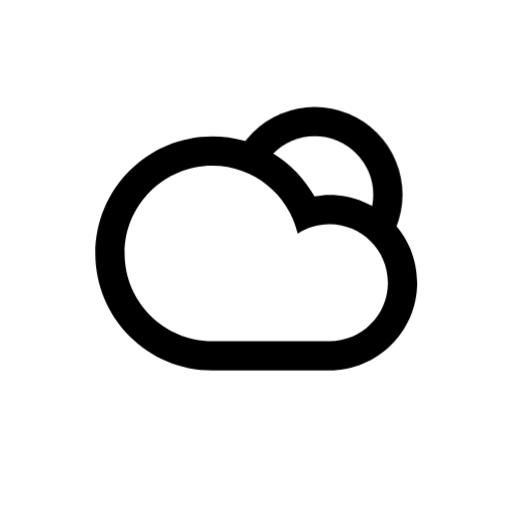
t = 0.00 s
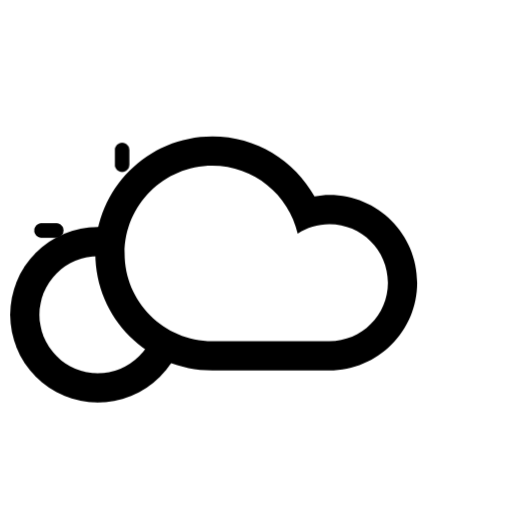
t = 3.00 s
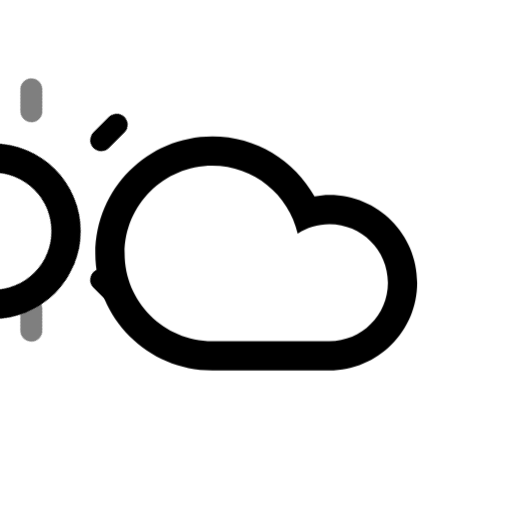
t = 4.50 s
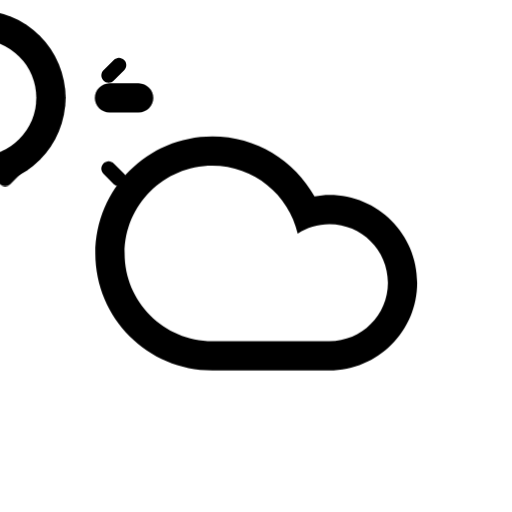
t = 6.00 s
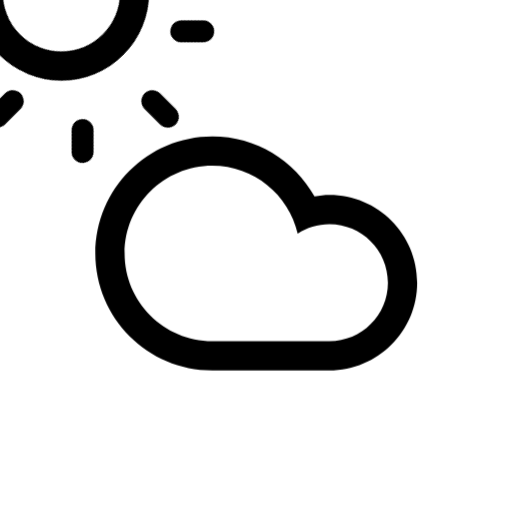
t = 7.50 s
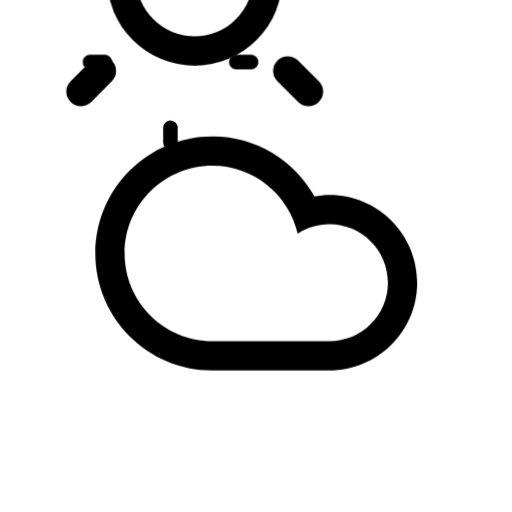
t = 9.00 s

The animated SVG that drew these frames (rendered in a browser with its animation timeline set to each time). Animation: 12 CSS @keyframes rules; frames cover the first 9.00 s, repeats indefinitely.

<svg
    version="1.1"
    id="cloudDrizzleSunFill"
    class="climacon climacon_cloudDrizzleSunFill"
    xmlns="http://www.w3.org/2000/svg"
    xmlns:xlink="http://www.w3.org/1999/xlink"
    x="0px"
    y="0px"
    viewBox="15 15 70 70"
    enable-background="new 15 15 70 70"
    xml:space="preserve">
    <style type="text/css"><![CDATA[

        svg{
            shape-rendering: geometricPrecision
        }

        g, path, circle, rect{
            
            -webkit-transform-origin: 50% 50%;
            -moz-transform-origin: 50% 50%;
            -o-transform-origin: 50% 50%;
            transform-origin: 50% 50%;

            -webkit-animation-iteration-count: infinite;
            -moz-animation-iteration-count: infinite;
            -o-animation-iteration-count: infinite;
            animation-iteration-count: infinite;

            -moz-animation-timing-function: linear;
            -webkit-animation-timing-function: linear;
            -o-animation-timing-function: linear;
            animation-timing-function: linear;

            -webkit-animation-duration: 12s;
            -moz-animation-duration: 12s;
            -o-animation-duration: 12s;
            animation-duration: 12s;

            -webkit-animation-direction: normal;
            -moz-animation-direction: normal;
            -o-animation-direction: normal;
            animation-direction: normal;

        }

        .climacon_component-stroke_drizzle {
            fill-opacity: 0;

            -webkit-animation-name: drizzleFall, fillOpacity2;
            -moz-animation-name: drizzleFall, fillOpacity2;
            -o-animation-name: drizzleFall, fillOpacity2;
            animation-name: drizzleFall, fillOpacity2;

            -webkit-animation-timing-function: ease-in;
            -moz-animation-timing-function: ease-in;
            -o-animation-timing-function: ease-in;
            animation-timing-function: ease-in;

            -webkit-animation-duration: 1s;
            -moz-animation-duration: 1s;
            -o-animation-duration: 1s;
            animation-duration: 1s;

        }

        .climacon_component-stroke_drizzle:nth-child(1) {
            -webkit-animation-delay: 0s;
            -moz-animation-delay: 0s;
            -o-animation-delay: 0s;
            animation-delay: 0s;
        }

        .climacon_component-stroke_drizzle:nth-child(2) {
            -webkit-animation-delay: 0.6s;
            -moz-animation-delay: 0.6s;
            -o-animation-delay: 0.6s;
            animation-delay: 0.6s;
        }

        .climacon_component-stroke_drizzle:nth-child(3) {
            -webkit-animation-delay: 1.2s;
            -moz-animation-delay: 1.2s;
            -o-animation-delay: 1.2s;
            animation-delay: 1.2s;
        }

       .climacon_componentWrap-sun_cloud {

            -webkit-animation-name: behindCloudMove, rotate;
            -moz-animation-name: behindCloudMove, rotate;
            -o-animation-name: behindCloudMove, rotate;
            animation-name: behindCloudMove, rotate;

            -webkit-animation-iteration-count: 1, infinite;
            -moz-animation-iteration-count: 1, infinite;
            -o-animation-iteration-count: 1, infinite;
            animation-iteration-count: 1, infinite;

            -webkit-animation-timing-function: ease-out, linear;
            -moz-animation-timing-function: ease-out, linear;
            -o-animation-timing-function: ease-out, linear;
            animation-timing-function: ease-out, linear;

            -webkit-animation-delay: 0, 3s;
            -moz-animation-delay: 0, 3s;
            -o-animation-delay: 0, 3s;
            animation-delay: 0, 3s;

            -webkit-animation-duration: 3s, 12s;
            -moz-animation-duration: 3s, 12s;
            -o-animation-duration: 3s, 12s;
            animation-duration: 3s, 12s;

        }

        .climacon_component-stroke_sunSpoke {
            fill-opacity: 0;
            -webkit-animation-name: fillOpacity, scale;
            -moz-animation-name: fillOpacity, scale;
            -o-animation-name: fillOpacity, scale;
            animation-name: fillOpacity, scale;

            -webkit-animation-direction: alternate;
            -moz-animation-direction: alternate;
            -o-animation-direction: alternate;
            animation-direction: alternate;

            -webkit-animation-iteration-count: 1, infinite;
            -moz-animation-iteration-count: 1, infinite;
            -o-animation-iteration-count: 1, infinite;
            animation-iteration-count: 1, infinite;

            -webkit-animation-delay: 3s, 0;
            -moz-animation-delay: 3s, 0;
            -o-animation-delay: 3s, 0;
            animation-delay: 3s, 0;

            -webkit-animation-duration: 3s;
            -moz-animation-duration: 3s;
            -o-animation-duration: 3s;
            animation-duration: 3s;

            -webkit-animation-fill-mode: both;
            -moz-animation-fill-mode: both;
            -o-animation-fill-mode: both;
            animation-fill-mode: both;

        }

        .climacon_component-stroke_sunSpoke:nth-child(even) {
            -webkit-animation-delay: 3s;
            -moz-animation-delay: 3s;
            -o-animation-delay: 3s;
            animation-delay: 3s;

        }

        @-webkit-keyframes drizzleFall {
          0% {
            -webkit-transform: translateY(0);
          }

          100% {
            -webkit-transform: translateY(21px);
          }
        }

        @-moz-keyframes drizzleFall {
          0% {
            -moz-transform: translateY(0);
          }

          100% {
            -moz-transform: translateY(21px);
          }
        }        

        @-o-keyframes drizzleFall {
          0% {
            -o-transform: translateY(0);
          }

          100% {
            -o-transform: translateY(21px);
          }
        }       

        @keyframes drizzleFall {
          0% {
            transform: translateY(0);
          }

          100% {
            transform: translateY(21px);
          }
        }

        @-webkit-keyframes fillOpacity2 {
          0% {
            fill-opacity: 0;
            stroke-opacity: 0;
          }

          50% {
            fill-opacity: 1;
            stroke-opacity: 1;
          }

          100% {
            fill-opacity: 0;
            stroke-opacity: 0;
          }
        }

        @-moz-keyframes fillOpacity2 {
          0% {
            fill-opacity: 0;
            stroke-opacity: 0;
          }

          50% {
            fill-opacity: 1;
            stroke-opacity: 1;
          }

          100% {
            fill-opacity: 0;
            stroke-opacity: 0;
          }
        }

        @-o-keyframes fillOpacity2 {
          0% {
            fill-opacity: 0;
            stroke-opacity: 0;
          }

          50% {
            fill-opacity: 1;
            stroke-opacity: 1;
          }

          100% {
            fill-opacity: 0;
            stroke-opacity: 0;
          }
        }

        @keyframes fillOpacity2 {
          0% {
            fill-opacity: 0;
            stroke-opacity: 0;
          }

          50% {
            fill-opacity: 1;
            stroke-opacity: 1;
          }

          100% {
            fill-opacity: 0;
            stroke-opacity: 0;
          }
        }


        @-webkit-keyframes rotate{
            0%{
                -webkit-transform: rotate(0);
            }
            100%{
                -webkit-transform: rotate(360deg);
            }   
        }


        @-moz-keyframes rotate{
            0%{
                -moz-transform: rotate(0);
            }
            100%{
                -moz-transform: rotate(360deg);
            }   
        }


        @-o-keyframes rotate{
            0%{
                -o-transform: rotate(0);
            }
            100%{
                -o-transform: rotate(360deg);
            }   
        }

        @keyframes rotate{
            0%{
                transform: rotate(0);
            }
            100%{
                transform: rotate(360deg);
            }   
        }

        @-webkit-keyframes scale{
            0%{
                -webkit-transform: scale(1,1)
            }
            100%{
                -webkit-transform: scale(.5,.5)
            }   
        }

        @-moz-keyframes scale{
            0%{
                -moz-transform: scale(1,1)
            }
            100%{
                -moz-transform: scale(.5,.5)
            }   
        }

        @-o-keyframes scale{
            0%{
                -o-transform: scale(1,1)
            }
            100%{
                -o-transform: scale(.5,.5)
            }   
        }

        @keyframes scale{
            0%{
                transform: scale(1,1)
            }
            100%{
                transform: scale(.5,.5)
            }   
        }

        @-webkit-keyframes behindCloudMove {
          0% {
            -webkit-transform: translateX(-1.75px) translateY(1.75px);
          }

          100% {
            -webkit-transform: translateX(0) translateY(0);
          }
        }

        @-moz-keyframes behindCloudMove {
          0% {
            -moz-transform: translateX(-1.75px) translateY(1.75px);
          }

          100% {
            -moz-transform: translateX(0) translateY(0);
          }
        }


        @-o-keyframes behindCloudMove {
          0% {
            -o-transform: translateX(-1.75px) translateY(1.75px);
          }

          100% {
            -o-transform: translateX(0) translateY(0);
          }
        }

        @keyframes behindCloudMove {
          0% {
            transform: translateX(-1.75px) translateY(1.75px);
          }

          100% {
            transform: translateX(0) translateY(0);
          }
        }

        @-webkit-keyframes fillOpacity {
          0% {
            fill-opacity: 0;
            stroke-opacity: 0;
          }

          100% {
            fill-opacity: 1;
            stroke-opacity: 1;
          }
        }

        @-moz-keyframes fillOpacity {
          0% {
            fill-opacity: 0;
            stroke-opacity: 0;
          }

          100% {
            fill-opacity: 1;
            stroke-opacity: 1;
          }
        }

        @-o-keyframes fillOpacity {
          0% {
            fill-opacity: 0;
            stroke-opacity: 0;
          }

          100% {
            fill-opacity: 1;
            stroke-opacity: 1;
          }
        }

        @keyframes fillOpacity {
          0% {
            fill-opacity: 0;
            stroke-opacity: 0;
          }

          100% {
            fill-opacity: 1;
            stroke-opacity: 1;
          }
        }

    ]]></style>

    <g class="climacon_iconWrap climacon_cloudSunFill-iconWrap">
        <g class="climacon_componentWrap climacon_componentWrap-sun climacon_componentWrap-sun_cloud">
            <g class="climacon_componentWrap climacon_componentWrap_sunSpoke">
                <path
                class="climacon_component climacon_component-stroke climacon_component-stroke_sunSpoke climacon_component-stroke_sunSpoke-north"
                d="M80.029,43.611h-3.998c-1.105,0-2-0.896-2-1.999s0.895-2,2-2h3.998c1.104,0,2,0.896,2,2S81.135,43.611,80.029,43.611z"/>
                <path
                class="climacon_component climacon_component-stroke climacon_component-stroke_sunSpoke climacon_component-stroke_sunSpoke-north"
                d="M72.174,30.3c-0.781,0.781-2.049,0.781-2.828,0c-0.781-0.781-0.781-2.047,0-2.828l2.828-2.828c0.779-0.781,2.047-0.781,2.828,0c0.779,0.781,0.779,2.047,0,2.828L72.174,30.3z"/>
                <path
                class="climacon_component climacon_component-stroke climacon_component-stroke_sunSpoke climacon_component-stroke_sunSpoke-north"
                d="M58.033,25.614c-1.105,0-2-0.896-2-2v-3.999c0-1.104,0.895-2,2-2c1.104,0,2,0.896,2,2v3.999C60.033,24.718,59.135,25.614,58.033,25.614z"/>
                <path
                class="climacon_component climacon_component-stroke climacon_component-stroke_sunSpoke climacon_component-stroke_sunSpoke-north"
                d="M43.892,30.3l-2.827-2.828c-0.781-0.781-0.781-2.047,0-2.828c0.78-0.781,2.047-0.781,2.827,0l2.827,2.828c0.781,0.781,0.781,2.047,0,2.828C45.939,31.081,44.673,31.081,43.892,30.3z"/>
                <path
                class="climacon_component climacon_component-stroke climacon_component-stroke_sunSpoke climacon_component-stroke_sunSpoke-north"
                d="M42.033,41.612c0,1.104-0.896,1.999-2,1.999h-4c-1.104,0-1.998-0.896-1.998-1.999s0.896-2,1.998-2h4C41.139,39.612,42.033,40.509,42.033,41.612z"/>
                <path
                class="climacon_component climacon_component-stroke climacon_component-stroke_sunSpoke climacon_component-stroke_sunSpoke-north"
                d="M43.892,52.925c0.781-0.78,2.048-0.78,2.827,0c0.781,0.78,0.781,2.047,0,2.828l-2.827,2.827c-0.78,0.781-2.047,0.781-2.827,0c-0.781-0.78-0.781-2.047,0-2.827L43.892,52.925z"/>
                <path
                class="climacon_component climacon_component-stroke climacon_component-stroke_sunSpoke climacon_component-stroke_sunSpoke-north"
                d="M58.033,57.61c1.104,0,2,0.895,2,1.999v4c0,1.104-0.896,2-2,2c-1.105,0-2-0.896-2-2v-4C56.033,58.505,56.928,57.61,58.033,57.61z"/>
                <path
                class="climacon_component climacon_component-stroke climacon_component-stroke_sunSpoke climacon_component-stroke_sunSpoke-north"
                d="M72.174,52.925l2.828,2.828c0.779,0.78,0.779,2.047,0,2.827c-0.781,0.781-2.049,0.781-2.828,0l-2.828-2.827c-0.781-0.781-0.781-2.048,0-2.828C70.125,52.144,71.391,52.144,72.174,52.925z"/>
            </g>
            <g class="climacon_wrapperComponent climacon_wrapperComponent-sunBody">
                <circle
                class="climacon_component climacon_component-stroke climacon_component-stroke_sunBody"
                cx="58.033"
                cy="41.612"
                r="11.999"
                />
                <circle
                class="climacon_component climacon_component-fill climacon_component-fill_sunBody"
                fill="#FFFFFF"
                cx="58.033"
                cy="41.612" r="7.999"
                />
            </g>
        </g>
        <g class="climacon_wrapperComponent climacon_wrapperComponent-cloud">
            <path
            class="climacon_component climacon_component-stroke climacon_component-stroke_cloud"
            d="M44.033,65.641c-8.836,0-15.999-7.162-15.999-15.998c0-8.835,7.163-15.998,15.999-15.998c6.006,0,11.233,3.312,13.969,8.203c0.664-0.113,1.338-0.205,2.033-0.205c6.627,0,11.998,5.373,11.998,12c0,6.625-5.371,11.998-11.998,11.998C57.26,65.641,47.23,65.641,44.033,65.641z"/>
            <path
            class="climacon_component climacon_component-fill climacon_component-fill_cloud"
            fill="#FFFFFF"
            d="M60.035,61.641c4.418,0,8-3.582,8-7.998c0-4.418-3.582-8-8-8c-1.6,0-3.082,0.481-4.334,1.291c-1.23-5.316-5.976-9.29-11.668-9.29c-6.627,0-11.999,5.372-11.999,11.999c0,6.627,5.372,11.998,11.999,11.998C47.65,61.641,57.016,61.641,60.035,61.641z"/>
        </g>
    </g>
</svg><!-- cloudSunFill -->
